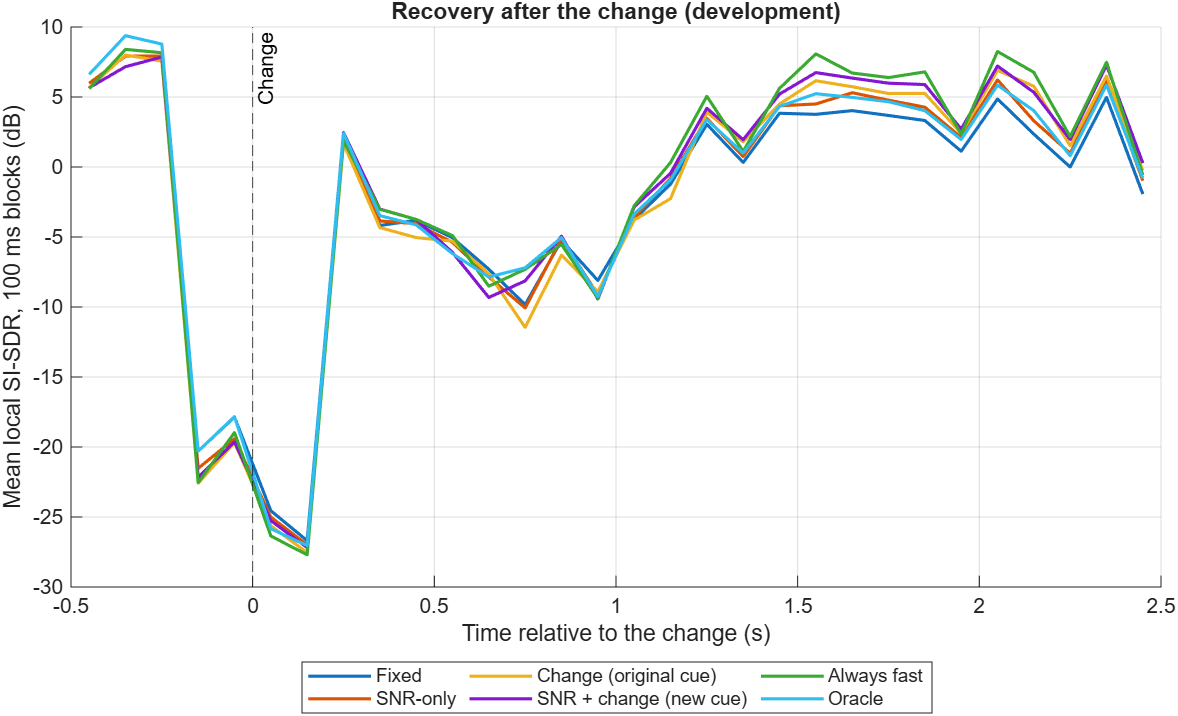

The table this chart was drawn from, first rows:
case_id, condition, config, system, relative_time_s, local_si_sdr_db
development_1_level, level, original, noisy, -0.45, -3.527
development_1_level, level, original, noisy, -0.35, -9.936
development_1_level, level, original, noisy, -0.25, -15.94
development_1_level, level, original, noisy, -0.15, -9.274
development_1_level, level, original, noisy, -0.05, 15.41
development_1_level, level, original, noisy, 0.05, 5.626
development_1_level, level, original, noisy, 0.15, 2.896
development_1_level, level, original, noisy, 0.25, -2.086
development_1_level, level, original, noisy, 0.35, 0.9431
development_1_level, level, original, noisy, 0.45, 3.004
development_1_level, level, original, noisy, 0.55, 5.07
development_1_level, level, original, noisy, 0.65, 7.477
development_1_level, level, original, noisy, 0.75, 0.8952
development_1_level, level, original, noisy, 0.85, 0.5662
development_1_level, level, original, noisy, 0.95, -0.0546
development_1_level, level, original, noisy, 1.05, -5.067
development_1_level, level, original, noisy, 1.15, 9.514
development_1_level, level, original, noisy, 1.25, 8.795
development_1_level, level, original, noisy, 1.35, -0.3372
development_1_level, level, original, noisy, 1.45, 8.097
development_1_level, level, original, noisy, 1.55, -3.095
development_1_level, level, original, noisy, 1.65, -4.745
development_1_level, level, original, noisy, 1.75, 8.754
development_1_level, level, original, noisy, 1.85, 2.029
development_1_level, level, original, noisy, 1.95, -4.078
development_1_level, level, original, noisy, 2.05, 4.694
development_1_level, level, original, noisy, 2.15, -6.353
development_1_level, level, original, noisy, 2.25, -1.192
development_1_level, level, original, noisy, 2.35, 0.7539
development_1_level, level, original, noisy, 2.45, -36.79
development_1_level, level, original, fixed, -0.45, -7.864
development_1_level, level, original, fixed, -0.35, -25.03
development_1_level, level, original, fixed, -0.25, -24.15
development_1_level, level, original, fixed, -0.15, 2.304
development_1_level, level, original, fixed, -0.05, 19.51
development_1_level, level, original, fixed, 0.05, 12.11
development_1_level, level, original, fixed, 0.15, 5.576
development_1_level, level, original, fixed, 0.25, -0.0863
development_1_level, level, original, fixed, 0.35, 3.117
development_1_level, level, original, fixed, 0.45, 7.665
development_1_level, level, original, fixed, 0.55, 9.59
development_1_level, level, original, fixed, 0.65, 10.77
development_1_level, level, original, fixed, 0.75, 4.933
development_1_level, level, original, fixed, 0.85, 4.628
development_1_level, level, original, fixed, 0.95, 3.888
development_1_level, level, original, fixed, 1.05, -3.188
development_1_level, level, original, fixed, 1.15, 11.84
development_1_level, level, original, fixed, 1.25, 14.19
development_1_level, level, original, fixed, 1.35, 3.053
development_1_level, level, original, fixed, 1.45, 14.42
development_1_level, level, original, fixed, 1.55, 0.4498
development_1_level, level, original, fixed, 1.65, -2.885
development_1_level, level, original, fixed, 1.75, 12.27
development_1_level, level, original, fixed, 1.85, 5.517
development_1_level, level, original, fixed, 1.95, -1.75
development_1_level, level, original, fixed, 2.05, 11.13
development_1_level, level, original, fixed, 2.15, -1.897
development_1_level, level, original, fixed, 2.25, 2.327
development_1_level, level, original, fixed, 2.35, 5.821
development_1_level, level, original, fixed, 2.45, -17.03
... 19,740 more rows
